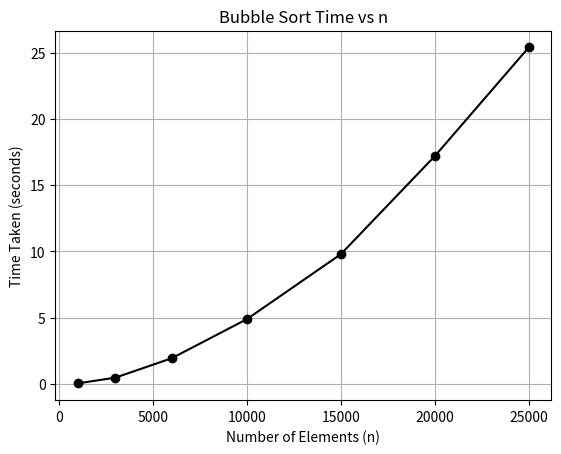

Python code for this plot:
import matplotlib.pyplot as plt

n = [1000, 3000, 6000, 10000, 15000, 20000, 25000]
time = [0.052, 0.485, 1.95, 4.9, 9.8, 17.2, 25.4]  # Example times; replace with your actual results

plt.plot(n, time, marker='o', color='black')
plt.xlabel('Number of Elements (n)')
plt.ylabel('Time Taken (seconds)')
plt.title('Bubble Sort Time vs n')
plt.grid(True)
plt.show()
